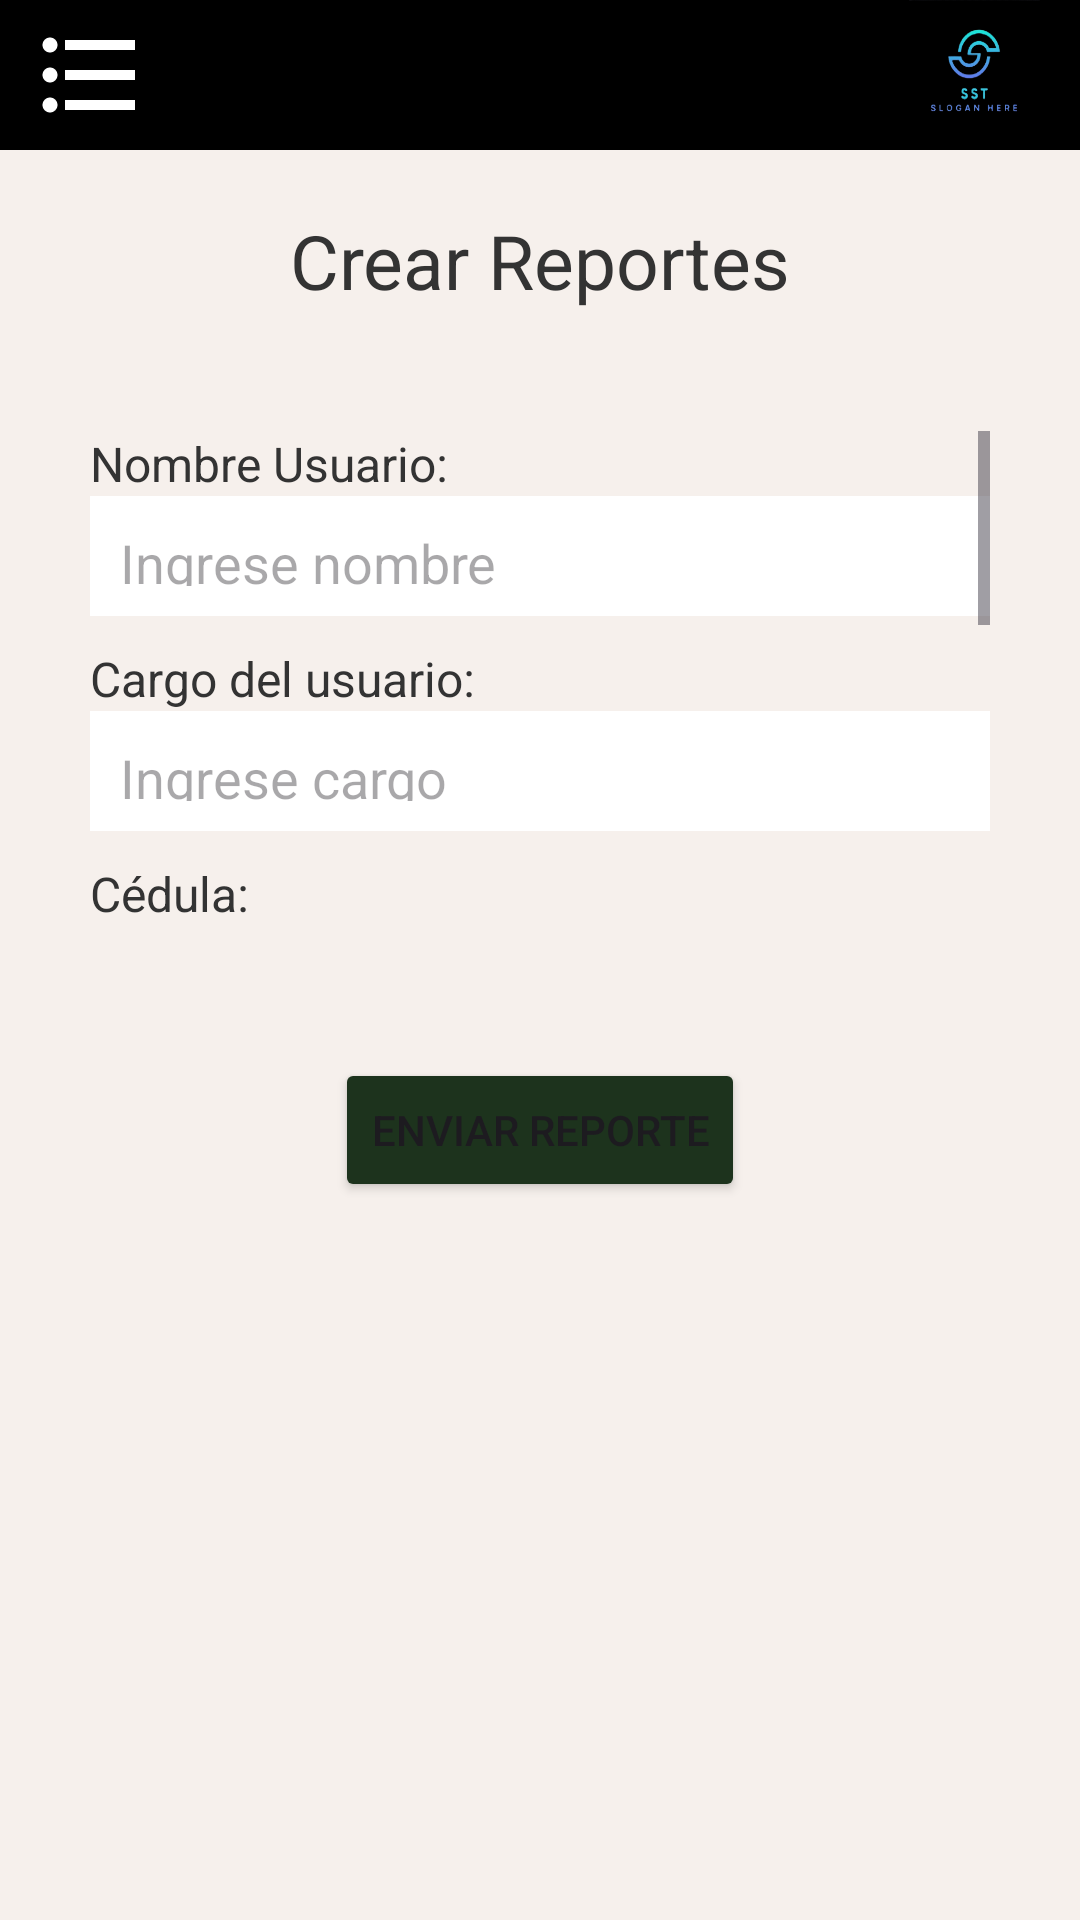

This screen was rendered from an Android layout file. Write that file and the resources it references.
<!-- AndroidManifest.xml: application theme Theme.SstDoble -->
<!-- res/layout/activity_crea_reporte.xml -->
<?xml version="1.0" encoding="utf-8"?>
<LinearLayout xmlns:android="http://schemas.android.com/apk/res/android"
    xmlns:app="http://schemas.android.com/apk/res-auto"
    xmlns:tools="http://schemas.android.com/tools"
    android:id="@+id/main"
    android:layout_width="match_parent"
    android:layout_height="match_parent"
    android:orientation="vertical"
    android:background="@color/Piel"
    tools:context=".CreaReporte">

    
    <LinearLayout
        android:layout_width="match_parent"
        android:layout_height="50dp"
        android:orientation="horizontal"
        android:background="@color/black">

        <ImageView
            android:id="@+id/iv_logo"
            android:layout_width="40dp"
            android:layout_height="50dp"
            android:src="@drawable/list"
            android:layout_marginStart="10dp" />

        <View
            android:layout_width="0dp"
            android:layout_height="0dp"
            android:layout_weight="1" />

        <ImageView
            android:id="@+id/img_logo"
            android:layout_width="50dp"
            android:layout_height="50dp"
            android:layout_marginEnd="10dp"
            android:src="@drawable/img" />
    </LinearLayout>

    
    <TextView
        android:layout_width="match_parent"
        android:layout_height="wrap_content"
        android:text="Crear Reportes"
        android:textSize="25sp"
        android:layout_marginTop="20dp"
        android:gravity="center"
        android:textColor="#333333" />

    
    <ScrollView
        android:layout_width="match_parent"
        android:layout_height="0dp"
        android:layout_weight="1"
        android:layout_marginTop="10dp"
        android:background="@drawable/scroll_brackground"
        android:padding="30dp">

        <LinearLayout
            android:layout_width="match_parent"
            android:layout_height="wrap_content"
            android:orientation="vertical">

            
            <TextView
                android:layout_width="match_parent"
                android:layout_height="wrap_content"
                android:text="Nombre Usuario:"
                android:textColor="#333333"
                android:textSize="16sp" />

            <EditText
                android:id="@+id/et_nombre_usuario"
                android:layout_width="match_parent"
                android:layout_height="40dp"
                android:background="#FFFFFF"
                android:hint="Ingrese nombre"
                android:padding="10dp" />

            
            <TextView
                android:layout_width="match_parent"
                android:layout_height="wrap_content"
                android:text="Cargo del usuario:"
                android:textColor="#333333"
                android:layout_marginTop="10dp"
                android:textSize="16sp" />

            <EditText
                android:id="@+id/et_cargo"
                android:layout_width="match_parent"
                android:layout_height="40dp"
                android:background="#FFFFFF"
                android:hint="Ingrese cargo"
                android:padding="10dp" />

            
            <TextView
                android:layout_width="match_parent"
                android:layout_height="wrap_content"
                android:text="Cédula:"
                android:textColor="#333333"
                android:layout_marginTop="10dp"
                android:textSize="16sp" />

            <EditText
                android:id="@+id/et_cedula"
                android:layout_width="match_parent"
                android:layout_height="40dp"
                android:background="#FFFFFF"
                android:hint="Ingrese cédula"
                android:padding="10dp" />

            
            <TextView
                android:layout_width="match_parent"
                android:layout_height="wrap_content"
                android:text="Fecha:"
                android:textColor="#333333"
                android:layout_marginTop="10dp"
                android:textSize="16sp" />

            <EditText
                android:id="@+id/et_fecha"
                android:layout_width="match_parent"
                android:layout_height="40dp"
                android:background="#FFFFFF"
                android:hint="Ingrese fecha"
                android:padding="10dp" />

            
            <TextView
                android:layout_width="match_parent"
                android:layout_height="wrap_content"
                android:text="Lugar:"
                android:textColor="#333333"
                android:layout_marginTop="10dp"
                android:textSize="16sp" />

            <EditText
                android:id="@+id/et_lugar"
                android:layout_width="match_parent"
                android:layout_height="40dp"
                android:background="#FFFFFF"
                android:hint="Ingrese lugar"
                android:padding="10dp" />

            
            <TextView
                android:layout_width="match_parent"
                android:layout_height="wrap_content"
                android:text="Descripción:"
                android:textColor="#333333"
                android:layout_marginTop="10dp"
                android:textSize="16sp" />

            <EditText
                android:id="@+id/et_descripcion"
                android:layout_width="match_parent"
                android:layout_height="40dp"
                android:background="#FFFFFF"
                android:hint="Ingrese descripción"
                android:padding="10dp" />

            
            <LinearLayout
                android:layout_width="match_parent"
                android:layout_height="wrap_content"
                android:orientation="horizontal"
                android:layout_marginTop="10dp">

                <LinearLayout
                    android:layout_width="0dp"
                    android:layout_weight="1"
                    android:orientation="vertical"
                    android:layout_height="wrap_content">

                    <TextView
                        android:layout_width="match_parent"
                        android:layout_height="wrap_content"
                        android:text="Imagen:"
                        android:textColor="#333333"
                        android:textSize="16sp" />

                    <EditText
                        android:id="@+id/et_imagen"
                        android:layout_width="match_parent"
                        android:layout_height="40dp"
                        android:background="#FFFFFF"
                        android:hint="Ruta imagen"
                        android:padding="10dp" />
                </LinearLayout>

                <Space
                    android:layout_width="16dp"
                    android:layout_height="wrap_content" />

                <LinearLayout
                    android:layout_width="0dp"
                    android:layout_weight="1"
                    android:orientation="vertical"
                    android:layout_height="wrap_content">

                    <TextView
                        android:layout_width="match_parent"
                        android:layout_height="wrap_content"
                        android:text="Archivos:"
                        android:textColor="#333333"
                        android:textSize="16sp" />

                    <EditText
                        android:id="@+id/et_archivos"
                        android:layout_width="match_parent"
                        android:layout_height="40dp"
                        android:background="#FFFFFF"
                        android:hint="Ruta archivos"
                        android:padding="10dp" />
                </LinearLayout>
            </LinearLayout>

            
            <TextView
                android:layout_width="match_parent"
                android:layout_height="wrap_content"
                android:text="Selecciona un estado:"
                android:textColor="#333333"
                android:layout_marginTop="10dp"
                android:textSize="16sp" />

            <Spinner
                android:id="@+id/spinner_estado"
                android:layout_width="match_parent"
                android:layout_height="wrap_content"
                android:background="#FFFFFF"
                android:padding="5dp" />
        </LinearLayout>
    </ScrollView>

    
    <Button
        android:id="@+id/btnregresarGestion"
        android:layout_width="wrap_content"
        android:layout_height="wrap_content"
        android:layout_gravity="center"
        android:layout_margin="16dp"
        android:backgroundTint="@color/Verde"
        android:text="Enviar Reporte" />

    
    <androidx.recyclerview.widget.RecyclerView
        android:id="@+id/reciclereportes"
        android:layout_width="match_parent"
        android:layout_height="0dp"
        android:layout_weight="1"
        android:padding="8dp"
        android:clipToPadding="false" />

</LinearLayout>
<!-- resources referenced by this layout -->
<resources>
  <color name="Piel">#F6F0EC</color>
  <color name="Verde">#1D331D</color>
  <color name="black">#FF000000</color>
  <!-- drawable img: png bitmap (drawable, 46454 bytes) -->
  <!-- drawable list (drawable) -->
  <vector xmlns:android="http://schemas.android.com/apk/res/android" android:autoMirrored="true" android:height="24dp" android:tint="#FFFFFF" android:viewportHeight="24" android:viewportWidth="24" android:width="24dp">
  
      <path android:fillColor="@android:color/white" android:pathData="M4,10.5c-0.83,0 -1.5,0.67 -1.5,1.5s0.67,1.5 1.5,1.5 1.5,-0.67 1.5,-1.5 -0.67,-1.5 -1.5,-1.5zM4,4.5c-0.83,0 -1.5,0.67 -1.5,1.5S3.17,7.5 4,7.5 5.5,6.83 5.5,6 4.83,4.5 4,4.5zM4,16.5c-0.83,0 -1.5,0.68 -1.5,1.5s0.68,1.5 1.5,1.5 1.5,-0.68 1.5,-1.5 -0.67,-1.5 -1.5,-1.5zM7,19h14v-2L7,17v2zM7,13h14v-2L7,11v2zM7,5v2h14L21,5L7,5z"/>
  
  </vector>
  <style name="Theme.SstDoble" parent="Base.Theme.SstDoble" />
  <style name="Base.Theme.SstDoble" parent="Theme.Material3.DayNight.NoActionBar">
          
          
      </style>
</resources>
